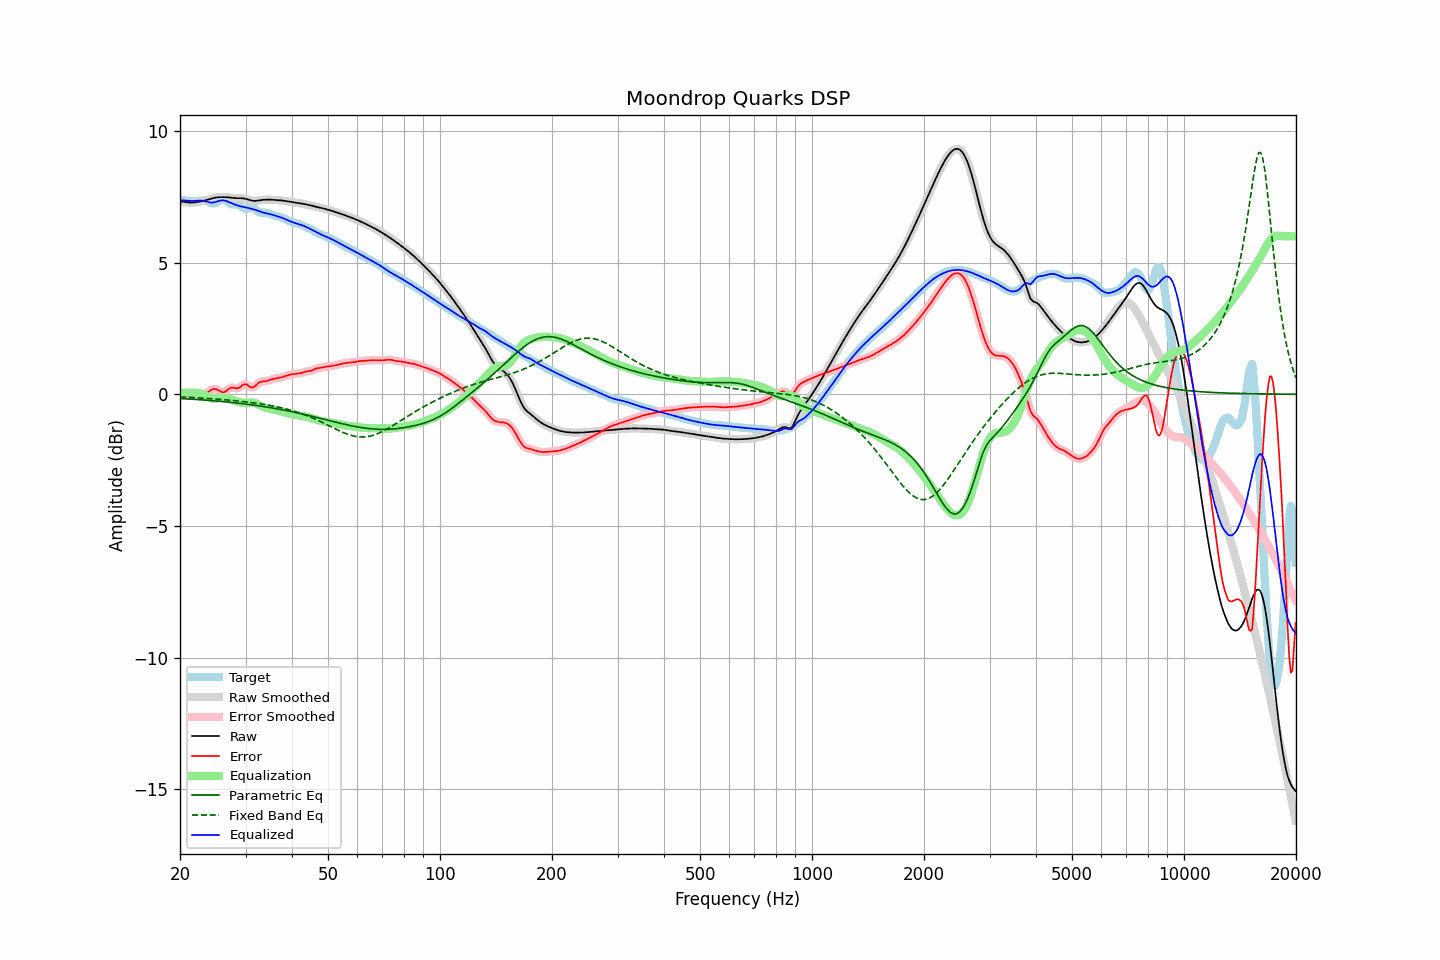

The table this chart was drawn from, first rows:
frequency, raw, error, smoothed, error_smoothed, equalization, parametric_eq, fixed_band_eq, equalized_raw, equalized_smoothed, target
20.00, 7.32, -0.05, 7.32, -0.05, 0.05, -0.16, -0.10, 7.37, 7.37, 7.37
20.20, 7.32, -0.05, 7.31, -0.05, 0.05, -0.16, -0.11, 7.37, 7.37, 7.37
20.40, 7.31, -0.06, 7.31, -0.06, 0.06, -0.17, -0.11, 7.37, 7.36, 7.37
20.61, 7.30, -0.06, 7.30, -0.06, 0.06, -0.17, -0.11, 7.36, 7.36, 7.36
20.81, 7.29, -0.07, 7.29, -0.07, 0.06, -0.17, -0.11, 7.35, 7.35, 7.36
21.02, 7.28, -0.07, 7.28, -0.07, 0.06, -0.18, -0.12, 7.35, 7.35, 7.35
21.23, 7.28, -0.06, 7.28, -0.06, 0.06, -0.18, -0.12, 7.34, 7.34, 7.34
21.44, 7.28, -0.06, 7.28, -0.06, 0.06, -0.18, -0.12, 7.34, 7.34, 7.34
21.66, 7.28, -0.06, 7.28, -0.06, 0.06, -0.19, -0.13, 7.34, 7.34, 7.34
21.87, 7.28, -0.05, 7.29, -0.05, 0.06, -0.19, -0.13, 7.34, 7.34, 7.34
22.09, 7.29, -0.05, 7.29, -0.05, 0.05, -0.20, -0.13, 7.35, 7.35, 7.34
22.31, 7.30, -0.05, 7.30, -0.05, 0.05, -0.20, -0.14, 7.35, 7.35, 7.35
22.54, 7.31, -0.04, 7.31, -0.04, 0.04, -0.20, -0.14, 7.35, 7.35, 7.35
22.76, 7.33, -0.03, 7.33, -0.03, 0.03, -0.21, -0.14, 7.35, 7.35, 7.36
22.99, 7.34, -0.02, 7.34, -0.02, 0.01, -0.21, -0.15, 7.35, 7.35, 7.36
23.22, 7.35, 0.00, 7.35, 0.00, -0.02, -0.22, -0.15, 7.34, 7.34, 7.35
23.45, 7.37, 0.03, 7.37, 0.03, -0.05, -0.22, -0.15, 7.32, 7.32, 7.34
23.69, 7.39, 0.06, 7.39, 0.07, -0.08, -0.23, -0.16, 7.31, 7.31, 7.32
23.92, 7.40, 0.11, 7.40, 0.11, -0.11, -0.23, -0.16, 7.29, 7.29, 7.30
24.16, 7.42, 0.15, 7.42, 0.15, -0.14, -0.24, -0.17, 7.28, 7.28, 7.27
24.40, 7.44, 0.18, 7.44, 0.18, -0.16, -0.24, -0.17, 7.28, 7.28, 7.26
24.65, 7.45, 0.20, 7.45, 0.20, -0.17, -0.25, -0.17, 7.29, 7.28, 7.25
24.89, 7.47, 0.20, 7.47, 0.20, -0.17, -0.25, -0.18, 7.30, 7.30, 7.27
25.14, 7.48, 0.18, 7.48, 0.18, -0.16, -0.26, -0.18, 7.32, 7.32, 7.30
25.39, 7.48, 0.15, 7.48, 0.14, -0.14, -0.26, -0.19, 7.34, 7.34, 7.34
25.65, 7.49, 0.11, 7.49, 0.11, -0.13, -0.27, -0.19, 7.36, 7.36, 7.38
25.91, 7.49, 0.08, 7.49, 0.08, -0.12, -0.27, -0.20, 7.36, 7.37, 7.40
26.16, 7.49, 0.07, 7.49, 0.08, -0.12, -0.28, -0.20, 7.36, 7.36, 7.41
26.43, 7.49, 0.10, 7.49, 0.10, -0.13, -0.28, -0.21, 7.35, 7.35, 7.39
26.69, 7.48, 0.14, 7.48, 0.14, -0.15, -0.29, -0.21, 7.33, 7.33, 7.34
26.96, 7.48, 0.19, 7.48, 0.19, -0.17, -0.30, -0.22, 7.31, 7.31, 7.29
27.23, 7.47, 0.23, 7.47, 0.23, -0.19, -0.30, -0.23, 7.28, 7.28, 7.24
27.50, 7.46, 0.25, 7.46, 0.25, -0.21, -0.31, -0.23, 7.26, 7.26, 7.21
27.77, 7.46, 0.25, 7.46, 0.25, -0.23, -0.32, -0.24, 7.23, 7.23, 7.21
28.05, 7.45, 0.24, 7.45, 0.24, -0.24, -0.32, -0.24, 7.21, 7.21, 7.21
28.33, 7.45, 0.23, 7.45, 0.23, -0.26, -0.33, -0.25, 7.18, 7.18, 7.22
28.62, 7.45, 0.23, 7.45, 0.24, -0.28, -0.34, -0.26, 7.16, 7.17, 7.21
28.90, 7.45, 0.26, 7.45, 0.26, -0.30, -0.34, -0.26, 7.15, 7.15, 7.19
29.19, 7.44, 0.30, 7.44, 0.30, -0.31, -0.35, -0.27, 7.13, 7.13, 7.14
29.48, 7.44, 0.35, 7.44, 0.35, -0.32, -0.36, -0.28, 7.12, 7.12, 7.09
29.78, 7.43, 0.38, 7.43, 0.38, -0.33, -0.36, -0.28, 7.11, 7.11, 7.06
30.08, 7.42, 0.38, 7.42, 0.38, -0.32, -0.37, -0.29, 7.09, 7.09, 7.04
30.38, 7.40, 0.35, 7.40, 0.35, -0.32, -0.38, -0.30, 7.08, 7.08, 7.05
30.68, 7.38, 0.31, 7.38, 0.31, -0.32, -0.39, -0.30, 7.06, 7.06, 7.07
30.99, 7.36, 0.27, 7.36, 0.27, -0.31, -0.40, -0.31, 7.05, 7.05, 7.10
31.30, 7.35, 0.25, 7.35, 0.26, -0.32, -0.40, -0.32, 7.03, 7.03, 7.09
31.61, 7.34, 0.28, 7.34, 0.28, -0.32, -0.41, -0.33, 7.02, 7.02, 7.07
31.93, 7.34, 0.33, 7.34, 0.33, -0.34, -0.42, -0.34, 7.00, 7.00, 7.02
32.24, 7.35, 0.38, 7.35, 0.38, -0.37, -0.43, -0.35, 6.98, 6.98, 6.96
32.57, 7.36, 0.44, 7.36, 0.43, -0.40, -0.44, -0.35, 6.96, 6.96, 6.92
32.89, 7.37, 0.47, 7.37, 0.47, -0.43, -0.45, -0.36, 6.93, 6.93, 6.90
33.22, 7.38, 0.48, 7.38, 0.48, -0.46, -0.46, -0.37, 6.91, 6.91, 6.89
33.55, 7.38, 0.49, 7.38, 0.49, -0.49, -0.47, -0.38, 6.89, 6.89, 6.90
33.89, 7.39, 0.49, 7.39, 0.50, -0.51, -0.48, -0.39, 6.88, 6.88, 6.90
34.23, 7.39, 0.51, 7.39, 0.51, -0.52, -0.49, -0.40, 6.87, 6.87, 6.88
34.57, 7.39, 0.53, 7.39, 0.53, -0.54, -0.50, -0.41, 6.86, 6.86, 6.87
34.92, 7.39, 0.55, 7.39, 0.55, -0.55, -0.51, -0.42, 6.84, 6.84, 6.84
35.27, 7.39, 0.57, 7.39, 0.57, -0.56, -0.52, -0.44, 6.83, 6.83, 6.82
35.62, 7.38, 0.58, 7.38, 0.58, -0.58, -0.53, -0.45, 6.81, 6.81, 6.80
35.97, 7.38, 0.60, 7.38, 0.60, -0.59, -0.54, -0.46, 6.79, 6.79, 6.78
... 635 more rows
